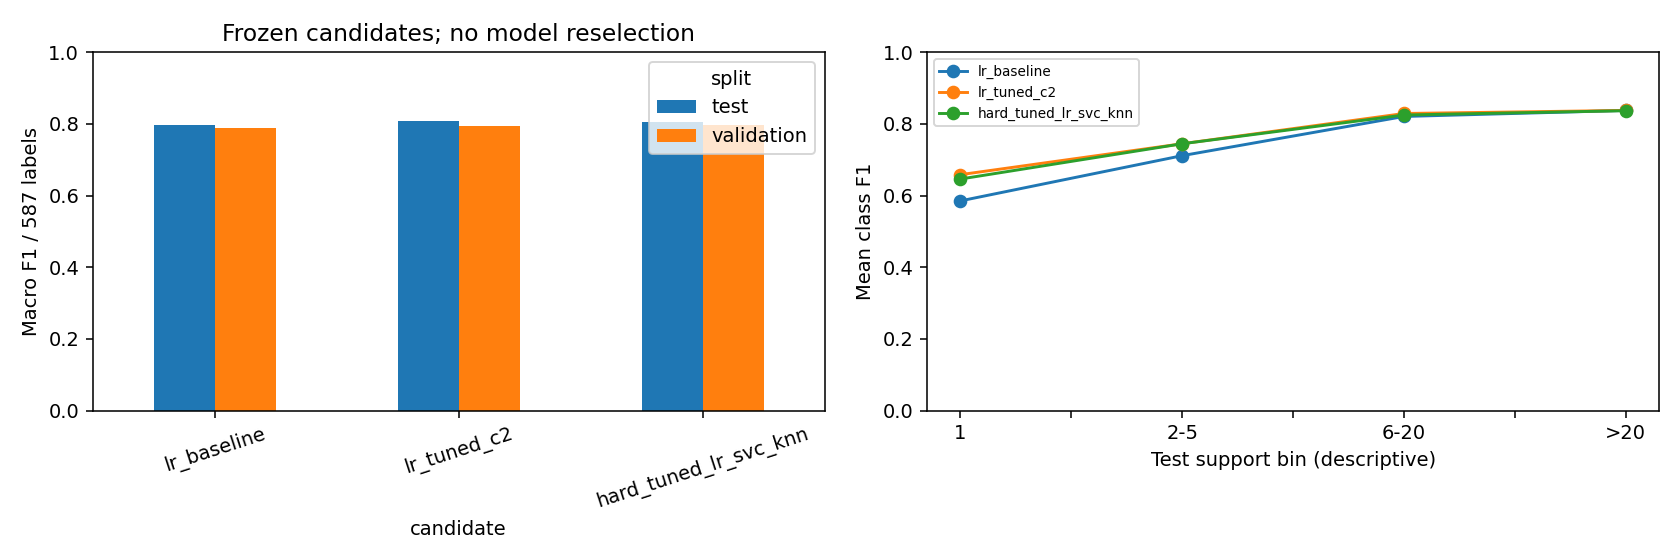

The data file committed next to this chart (first rows):
candidate, split, accuracy, classes_f1_zero, macro_f1, macro_precision, macro_recall, predicted_classes, weighted_f1
lr_baseline, validation, 0.8371, 28, 0.7878, 0.8274, 0.7792, 560, 0.8367
lr_baseline, test, 0.8427, 28, 0.7958, 0.8305, 0.7879, 560, 0.8428
lr_tuned_c2, validation, 0.8377, 23, 0.7932, 0.8239, 0.7925, 566, 0.8384
lr_tuned_c2, test, 0.8441, 22, 0.8082, 0.8371, 0.8048, 567, 0.8449
hard_tuned_lr_svc_knn, validation, 0.8369, 21, 0.7965, 0.8227, 0.7981, 567, 0.8377
hard_tuned_lr_svc_knn, test, 0.8428, 22, 0.806, 0.8332, 0.8046, 567, 0.8436
